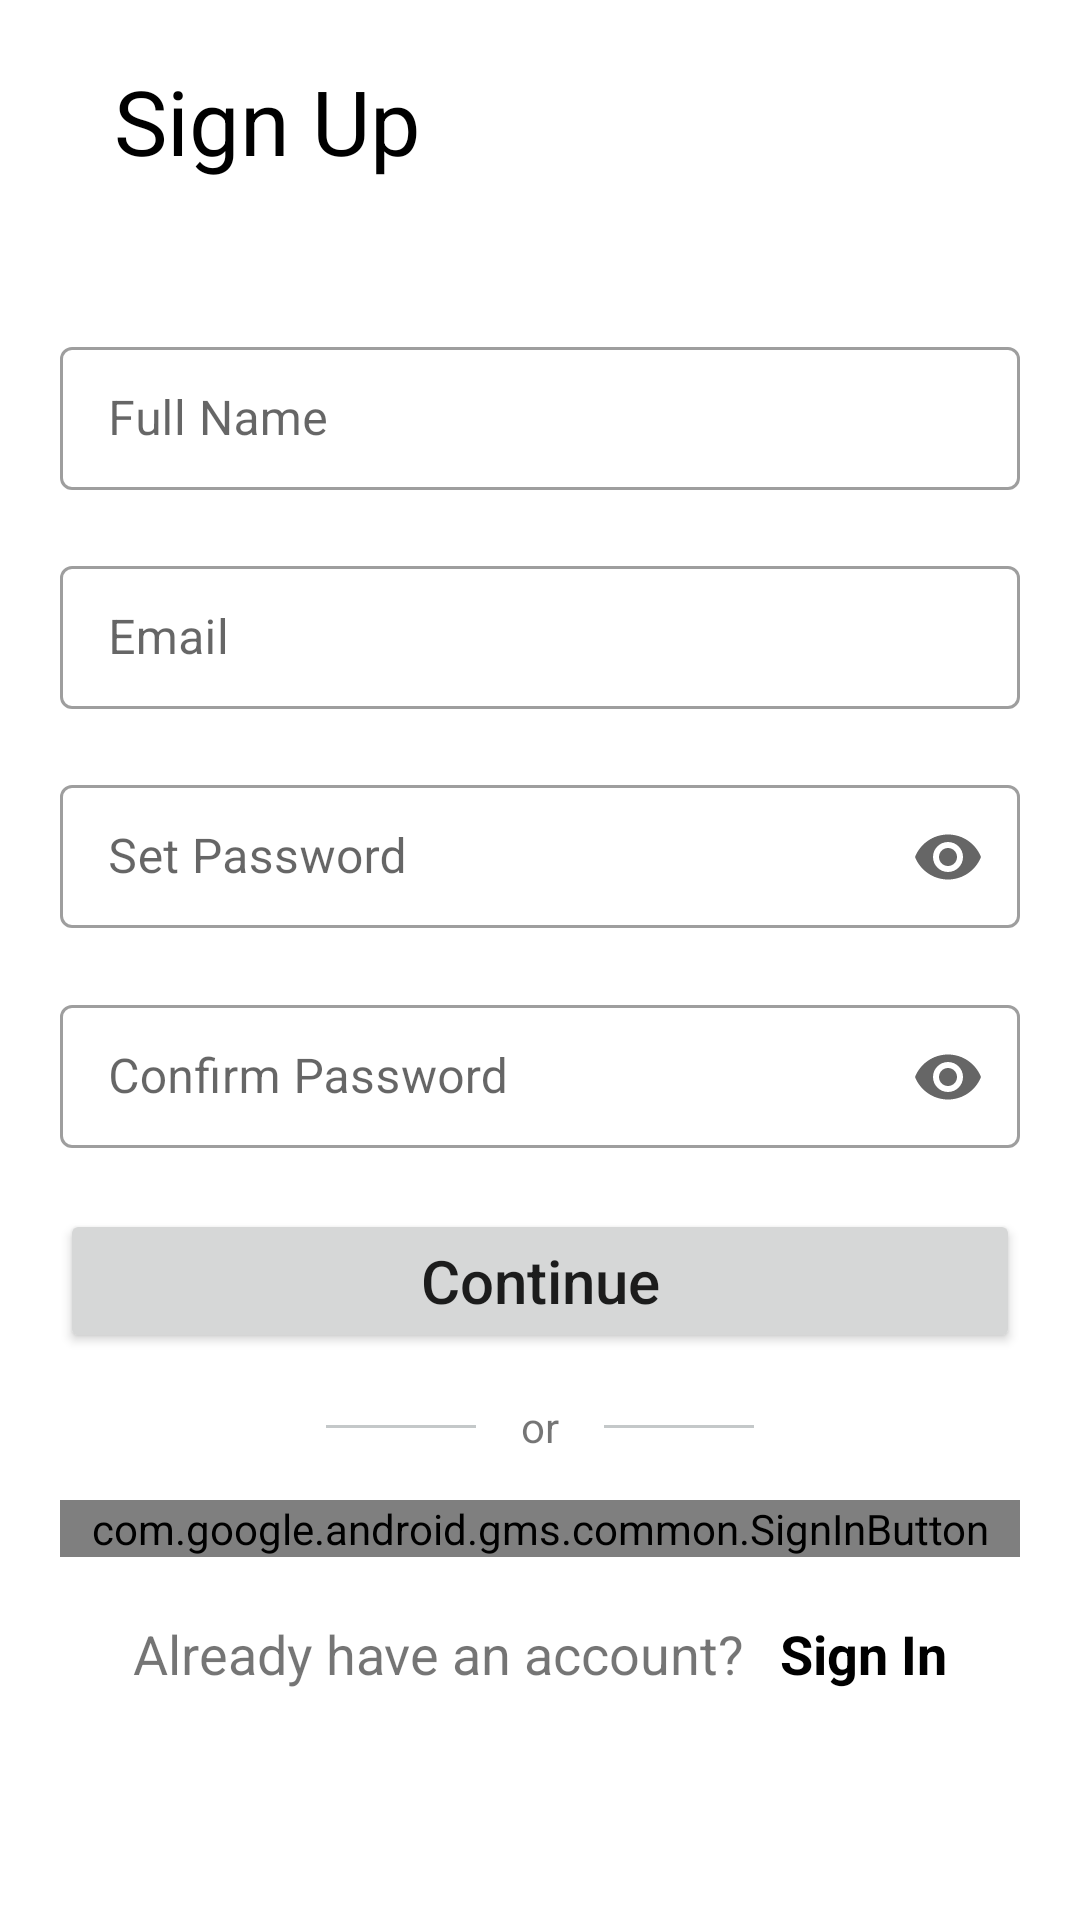

Write the Android layout XML for this screen, with the resource values it uses.
<!-- AndroidManifest.xml: application theme Theme.UniversityProject -->
<!-- res/layout/activity_create_account.xml -->
<?xml version="1.0" encoding="utf-8"?>
<androidx.core.widget.NestedScrollView
    xmlns:android="http://schemas.android.com/apk/res/android"
    xmlns:app="http://schemas.android.com/apk/res-auto"
    xmlns:tools="http://schemas.android.com/tools"
    android:layout_width="match_parent"
    android:layout_height="match_parent">
<RelativeLayout
    android:layout_width="match_parent"
    android:layout_height="match_parent"
    android:id="@+id/rootLayout"
    android:layout_margin="10dp"
    tools:context=".CreateAccountActivity">


    <TextView
        android:id="@+id/textView1"
        android:layout_width="wrap_content"
        android:layout_height="wrap_content"
        android:layout_marginStart="28dp"
        android:layout_marginTop="10dp"
        android:text="Sign Up"
        android:textColor="@color/black"
        android:textSize="30sp" />

    <LinearLayout
        android:id="@+id/layout1"
        android:layout_width="match_parent"
        android:layout_height="wrap_content"
        android:layout_below="@+id/textView1"
        android:layout_marginTop="40dp"
        android:gravity="center"
        android:orientation="vertical">

        <com.google.android.material.textfield.TextInputLayout
            style="@style/Widget.MaterialComponents.TextInputLayout.OutlinedBox.Dense"
            android:layout_width="match_parent"
            android:layout_height="wrap_content"
            android:layout_margin="10dp"
            android:hint="Full Name"
            app:endIconMode="clear_text">

            <com.google.android.material.textfield.TextInputEditText
                android:id="@+id/et_name"
                android:layout_width="match_parent"
                android:layout_height="wrap_content"
                android:inputType="text" />
        </com.google.android.material.textfield.TextInputLayout>


        <com.google.android.material.textfield.TextInputLayout
            style="@style/Widget.MaterialComponents.TextInputLayout.OutlinedBox.Dense"
            android:layout_width="match_parent"
            android:layout_height="wrap_content"
            android:layout_margin="10dp"
            android:hint="Email"
            app:endIconMode="clear_text">

            <com.google.android.material.textfield.TextInputEditText
                android:id="@+id/et_email"
                android:layout_width="match_parent"
                android:layout_height="wrap_content"
                android:inputType="textEmailAddress" />
        </com.google.android.material.textfield.TextInputLayout>

        <com.google.android.material.textfield.TextInputLayout
            style="@style/Widget.MaterialComponents.TextInputLayout.OutlinedBox.Dense"
            android:layout_width="match_parent"
            android:layout_height="wrap_content"
            android:layout_margin="10dp"
            android:hint="Set Password"
            app:endIconMode="password_toggle">

            <com.google.android.material.textfield.TextInputEditText
                android:id="@+id/et_set_password"
                android:layout_width="match_parent"
                android:layout_height="wrap_content"
                android:inputType="textPassword" />
        </com.google.android.material.textfield.TextInputLayout>

        <com.google.android.material.textfield.TextInputLayout
            style="@style/Widget.MaterialComponents.TextInputLayout.OutlinedBox.Dense"
            android:layout_width="match_parent"
            android:layout_height="wrap_content"
            android:layout_margin="10dp"
            android:hint="Confirm Password"
            app:endIconMode="password_toggle">

            <com.google.android.material.textfield.TextInputEditText
                android:id="@+id/et_confirm_password"
                android:layout_width="match_parent"
                android:layout_height="wrap_content"
                android:inputType="textPassword" />
        </com.google.android.material.textfield.TextInputLayout>


        <Button
            android:id="@+id/btn_signUp"
            android:layout_width="match_parent"
            android:layout_height="wrap_content"
            android:layout_marginTop="10dp"
            android:text="Continue"
            android:layout_marginRight="10dp"
            android:layout_marginLeft="10dp"
            android:textAllCaps="false"
            android:textSize="20sp" />

    </LinearLayout>












    <LinearLayout
        android:id="@+id/layout2"
        android:layout_width="match_parent"
        android:layout_height="wrap_content"
        android:layout_below="@id/layout1"
        android:layout_margin="10dp"
        android:gravity="center_horizontal">

        <View
            android:layout_width="50dp"
            android:layout_height="1dp"
            android:layout_gravity="center_vertical"
            android:background="#c4c8c9" />

        <TextView
            android:layout_width="wrap_content"
            android:layout_height="wrap_content"
            android:layout_marginLeft="10dp"
            android:layout_marginRight="10dp"
            android:padding="5dp"
            android:text="or" />

        <View
            android:layout_width="50dp"
            android:layout_height="1dp"
            android:layout_gravity="center_vertical"
            android:background="#c4c8c9" />

    </LinearLayout>


        <LinearLayout
            android:id="@+id/layout3"
            android:layout_marginTop="0dp"
            android:layout_width="match_parent"
            android:layout_height="wrap_content"
            android:layout_below="@id/layout2"
            android:gravity="center"
            android:orientation="horizontal">




            <com.google.android.gms.common.SignInButton
                android:id="@+id/sign_in_button"
                android:layout_width="match_parent"
                android:layout_height="wrap_content"
                android:layout_marginLeft="10dp"
                android:layout_marginRight="10dp"
                app:colorScheme="light"
                />
























        </LinearLayout>


    <LinearLayout
        android:layout_width="match_parent"
        android:layout_height="wrap_content"
        android:layout_below="@+id/layout3"
        android:layout_marginTop="20dp"
        android:gravity="center"
        android:orientation="horizontal">

        <TextView
            android:id="@+id/textView4"
            android:layout_width="wrap_content"
            android:layout_height="wrap_content"
            android:text="Already have an account?"
            android:textSize="18sp" />

        <TextView
            android:id="@+id/tv_signIn"
            android:layout_width="wrap_content"
            android:layout_height="wrap_content"
            android:layout_marginStart="12dp"
            android:text="Sign In"
            android:textAllCaps="false"
            android:textColor="@color/black"
            android:textSize="18sp"
            android:textStyle="bold" />

    </LinearLayout>


</RelativeLayout>
</androidx.core.widget.NestedScrollView>
<!-- resources referenced by this layout -->
<resources>
  <style name="Theme.UniversityProject" parent="Theme.MaterialComponents.DayNight.DarkActionBar">
          
          <item name="colorPrimary">@color/purple_500</item>
          <item name="colorPrimaryVariant">@color/purple_700</item>
          <item name="colorOnPrimary">@color/white</item>
          
          <item name="colorSecondary">@color/teal_200</item>
          <item name="colorSecondaryVariant">@color/teal_700</item>
          <item name="colorOnSecondary">@color/black</item>
          
          <item name="android:statusBarColor" tools:targetApi="l">?attr/colorPrimaryVariant</item>
          
      </style>
  <!-- not gathered from this repository: default colours our renderer supplied (Android Studio template values) -->
  <color name="purple_500">#FF6200EE</color>
  <color name="purple_700">#FF3700B3</color>
  <color name="teal_200">#FF03DAC5</color>
  <color name="teal_700">#FF018786</color>
  <color name="black">#FF000000</color>
  <color name="white">#FFFFFFFF</color>
</resources>
